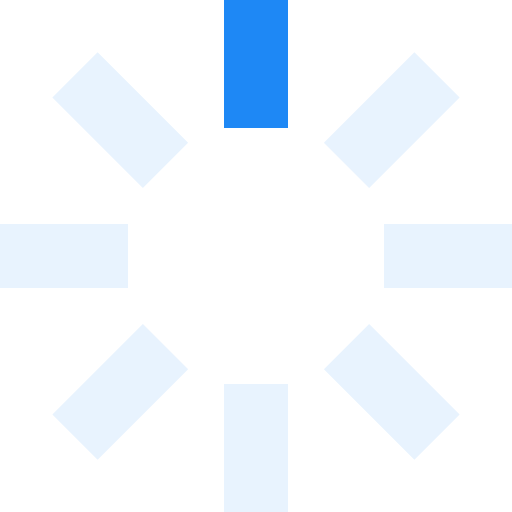
t = 0.00 s
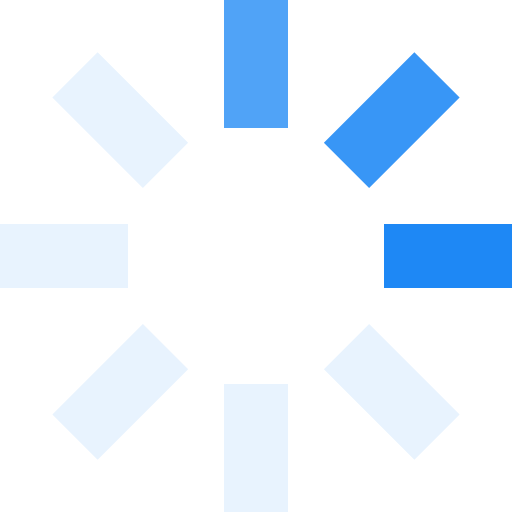
t = 0.25 s
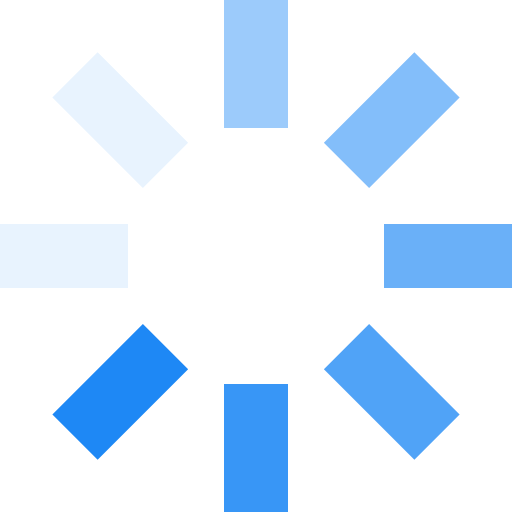
t = 0.63 s
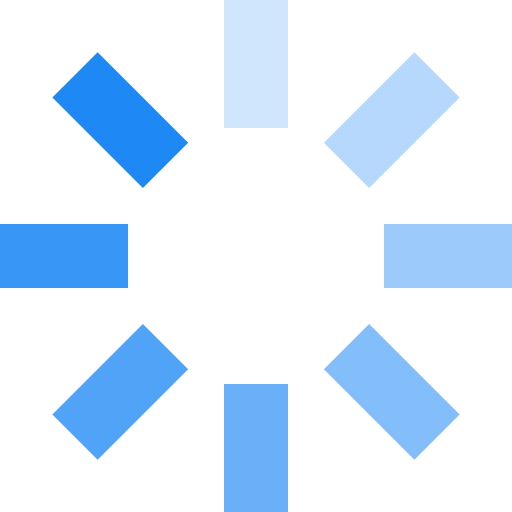
t = 0.88 s
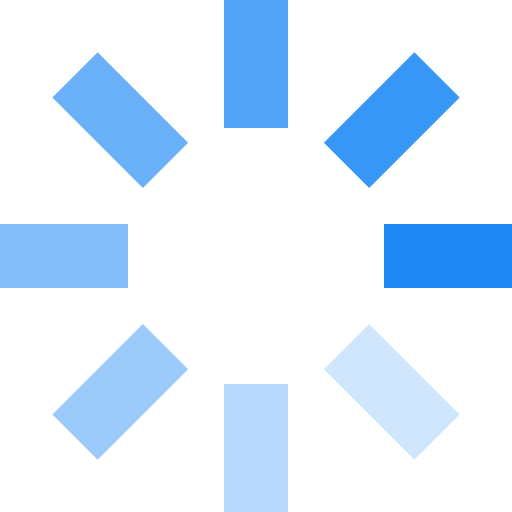
t = 1.25 s
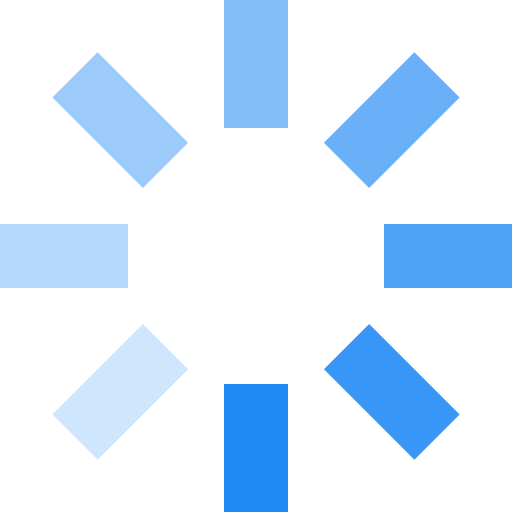
t = 1.50 s

The animated SVG that drew these frames (rendered in a browser with its animation timeline set to each time). Animation: 8 SMIL elements (animate=8); one cycle of 1.88 s, repeats indefinitely.

<svg id="loading" xmlns="http://www.w3.org/2000/svg" viewBox="0 0 32 32" width="32" height="32" fill="#1E88F5">
  <path opacity=".1" d="M14 0 H18 V8 H14 z" transform="rotate(0 16 16)">
    <animate attributeName="opacity" from="1" to=".1" dur="1s" repeatCount="indefinite" begin="0"/>
  </path>
  <path opacity=".1" d="M14 0 H18 V8 H14 z" transform="rotate(45 16 16)">
    <animate attributeName="opacity" from="1" to=".1" dur="1s" repeatCount="indefinite" begin="0.125s"/>
  </path>
  <path opacity=".1" d="M14 0 H18 V8 H14 z" transform="rotate(90 16 16)">
    <animate attributeName="opacity" from="1" to=".1" dur="1s" repeatCount="indefinite" begin="0.25s"/>
  </path>
  <path opacity=".1" d="M14 0 H18 V8 H14 z" transform="rotate(135 16 16)">
    <animate attributeName="opacity" from="1" to=".1" dur="1s" repeatCount="indefinite" begin="0.375s"/>
  </path>
  <path opacity=".1" d="M14 0 H18 V8 H14 z" transform="rotate(180 16 16)">
    <animate attributeName="opacity" from="1" to=".1" dur="1s" repeatCount="indefinite" begin="0.5s"/>
  </path>
  <path opacity=".1" d="M14 0 H18 V8 H14 z" transform="rotate(225 16 16)">
    <animate attributeName="opacity" from="1" to=".1" dur="1s" repeatCount="indefinite" begin="0.625s"/>
  </path>
  <path opacity=".1" d="M14 0 H18 V8 H14 z" transform="rotate(270 16 16)">
    <animate attributeName="opacity" from="1" to=".1" dur="1s" repeatCount="indefinite" begin="0.75s"/>
  </path>
  <path opacity=".1" d="M14 0 H18 V8 H14 z" transform="rotate(315 16 16)">
    <animate attributeName="opacity" from="1" to=".1" dur="1s" repeatCount="indefinite" begin="0.875s"/>
  </path>
</svg>
